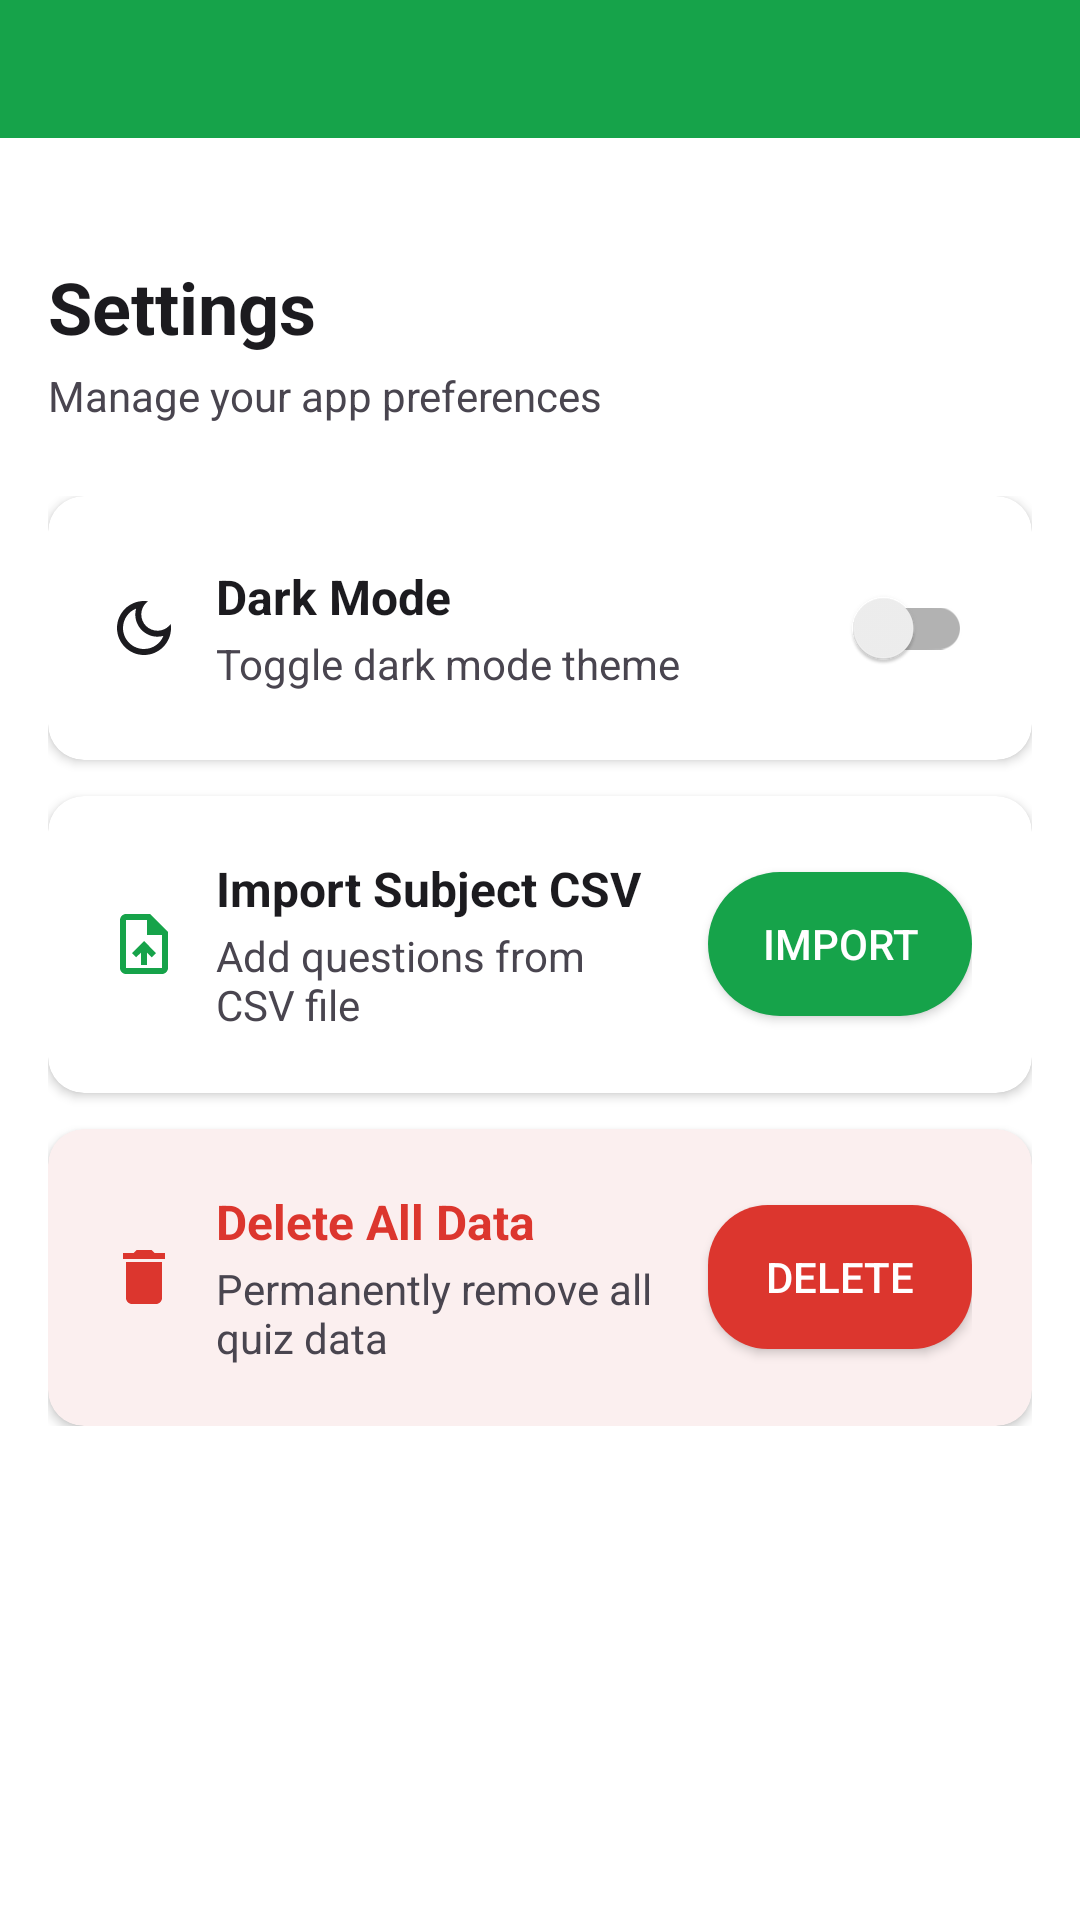

Reconstruct the res/layout file that produces this screen, plus the resources it refers to.
<!-- AndroidManifest.xml: application theme Theme.SmartQuiz -->
<!-- res/layout/activity_settings.xml -->
<?xml version="1.0" encoding="utf-8"?>
<androidx.constraintlayout.widget.ConstraintLayout xmlns:android="http://schemas.android.com/apk/res/android"
    android:layout_width="match_parent"
    android:layout_height="match_parent"
    xmlns:app="http://schemas.android.com/apk/res-auto">

    <View
        android:id="@+id/view"
        android:layout_width="match_parent"
        android:layout_height="46dp"
        app:layout_constraintTop_toTopOf="parent"
        app:layout_constraintStart_toStartOf="parent"
        app:layout_constraintEnd_toEndOf="parent"
        android:layout_weight="0"
        android:background="@color/primary" />

    <ScrollView
        android:layout_width="match_parent"
        android:layout_height="0dp"
        android:padding="16dp"
        app:layout_constraintTop_toBottomOf="@+id/view"
        android:scrollbars="none"
        app:layout_constraintStart_toStartOf="parent"
        app:layout_constraintEnd_toEndOf="parent"
        android:background="@color/background"
        android:fitsSystemWindows="false">

        <LinearLayout
            android:layout_width="match_parent"
            android:layout_height="wrap_content"
            android:orientation="vertical"

            android:fitsSystemWindows="false">

            
            <LinearLayout
                android:layout_width="match_parent"
                android:layout_height="wrap_content"
                android:orientation="vertical"
                android:paddingTop="24dp"
                android:paddingBottom="24dp">

                <TextView
                    android:layout_width="wrap_content"
                    android:layout_height="wrap_content"
                    android:text="Settings"
                    android:textSize="24sp"
                    android:textStyle="bold"
                    android:textColor="@color/primary_text" />

                <TextView
                    android:layout_width="wrap_content"
                    android:layout_height="wrap_content"
                    android:text="Manage your app preferences"
                    android:textSize="14sp"
                    android:textColor="@color/secondary_text"
                    android:layout_marginTop="4dp" />

            </LinearLayout>

            
            <LinearLayout
                android:layout_width="match_parent"
                android:layout_height="wrap_content"
                android:orientation="vertical"
                android:layout_marginBottom="24dp">

                
                <androidx.cardview.widget.CardView
                    android:layout_width="match_parent"
                    android:layout_height="wrap_content"
                    android:layout_marginBottom="12dp"
                    app:cardCornerRadius="12dp"
                    app:cardElevation="2dp"
                    app:cardBackgroundColor="@color/card_background">

                    <LinearLayout
                        android:layout_width="match_parent"
                        android:layout_height="wrap_content"
                        android:orientation="horizontal"
                        android:gravity="center_vertical"
                        android:padding="20dp">

                        <ImageView
                            android:layout_width="24dp"
                            android:layout_height="24dp"
                            android:src="@drawable/ic_moon"
                            app:tint="@color/primary_text"
                            android:layout_marginEnd="12dp" />

                        <LinearLayout
                            android:layout_width="0dp"
                            android:layout_height="wrap_content"
                            android:layout_weight="1"
                            android:orientation="vertical">

                            <TextView
                                android:layout_width="wrap_content"
                                android:layout_height="wrap_content"
                                android:text="Dark Mode"
                                android:textSize="16sp"
                                android:textStyle="bold"
                                android:textColor="@color/primary_text" />

                            <TextView
                                android:layout_width="wrap_content"
                                android:layout_height="wrap_content"
                                android:text="Toggle dark mode theme"
                                android:textSize="14sp"
                                android:textColor="@color/secondary_text"
                                android:layout_marginTop="2dp" />

                        </LinearLayout>

                        <androidx.appcompat.widget.SwitchCompat
                            android:id="@+id/darkModeSwitch"
                            android:layout_width="wrap_content"
                            android:layout_height="wrap_content"
                            android:layout_marginStart="12dp" />

                    </LinearLayout>

                </androidx.cardview.widget.CardView>

                
                <androidx.cardview.widget.CardView
                    android:layout_width="match_parent"
                    android:layout_height="wrap_content"
                    android:layout_marginBottom="12dp"
                    app:cardCornerRadius="12dp"
                    app:cardElevation="2dp"
                    app:cardBackgroundColor="@color/card_background">

                    <LinearLayout
                        android:layout_width="match_parent"
                        android:layout_height="wrap_content"
                        android:orientation="horizontal"
                        android:gravity="center_vertical"
                        android:padding="20dp">

                        <ImageView
                            android:layout_width="24dp"
                            android:layout_height="24dp"
                            android:src="@drawable/ic_file_up"
                            app:tint="@color/primary"
                            android:layout_marginEnd="12dp" />

                        <LinearLayout
                            android:layout_width="0dp"
                            android:layout_height="wrap_content"
                            android:layout_weight="1"
                            android:orientation="vertical">

                            <TextView
                                android:layout_width="wrap_content"
                                android:layout_height="wrap_content"
                                android:text="Import Subject CSV"
                                android:textSize="16sp"
                                android:textStyle="bold"
                                android:textColor="@color/primary_text" />

                            <TextView
                                android:layout_width="wrap_content"
                                android:layout_height="wrap_content"
                                android:text="Add questions from CSV file"
                                android:textSize="14sp"
                                android:textColor="@color/secondary_text"
                                android:layout_marginTop="2dp" />

                        </LinearLayout>

                        <androidx.appcompat.widget.AppCompatButton
                            android:id="@+id/importCsvButton"
                            android:layout_width="wrap_content"
                            android:layout_height="wrap_content"
                            android:layout_marginStart="12dp"
                            android:background="@drawable/primary_button_background"
                            android:text="Import"
                            android:textColor="@color/on_primary"
                            android:textSize="14sp"
                            android:paddingStart="16dp"
                            android:paddingEnd="16dp" />

                    </LinearLayout>

                </androidx.cardview.widget.CardView>

                
                <androidx.cardview.widget.CardView
                    android:layout_width="match_parent"
                    android:layout_height="wrap_content"
                    app:cardCornerRadius="12dp"
                    app:cardElevation="2dp"
                    app:cardBackgroundColor="@color/card_background"
                    android:backgroundTint="@color/destructive_light">

                    <LinearLayout
                        android:layout_width="match_parent"
                        android:layout_height="wrap_content"
                        android:orientation="horizontal"
                        android:gravity="center_vertical"
                        android:padding="20dp">

                        <ImageView
                            android:layout_width="24dp"
                            android:layout_height="24dp"
                            android:src="@drawable/ic_trash"
                            app:tint="@color/destructive"
                            android:layout_marginEnd="12dp" />

                        <LinearLayout
                            android:layout_width="0dp"
                            android:layout_height="wrap_content"
                            android:layout_weight="1"
                            android:orientation="vertical">

                            <TextView
                                android:layout_width="wrap_content"
                                android:layout_height="wrap_content"
                                android:text="Delete All Data"
                                android:textSize="16sp"
                                android:textStyle="bold"
                                android:textColor="@color/destructive" />

                            <TextView
                                android:layout_width="wrap_content"
                                android:layout_height="wrap_content"
                                android:text="Permanently remove all quiz data"
                                android:textSize="14sp"
                                android:textColor="@color/secondary_text"
                                android:layout_marginTop="2dp" />

                        </LinearLayout>

                        <androidx.appcompat.widget.AppCompatButton
                            android:id="@+id/deleteDataButton"
                            android:layout_width="wrap_content"
                            android:layout_height="wrap_content"
                            android:layout_marginStart="12dp"
                            android:background="@drawable/destructive_button_background"
                            android:text="Delete"
                            android:textColor="@color/on_destructive"
                            android:textSize="14sp"
                            android:paddingStart="16dp"
                            android:paddingEnd="16dp" />

                    </LinearLayout>

                </androidx.cardview.widget.CardView>

            </LinearLayout>

        </LinearLayout>

    </ScrollView>

</androidx.constraintlayout.widget.ConstraintLayout>
<!-- resources referenced by this layout -->
<resources>
  <color name="background">#FFFFFF</color>
  <color name="card_background">#FFFFFF</color>
  <color name="destructive">#DC362E</color>
  <color name="destructive_light">#FBEFEF</color>
  <color name="on_destructive">#FFFFFF</color>
  <color name="on_primary">#FFFFFF</color>
  <color name="primary">#16A34A</color>
  <color name="primary_text">#1C1B1F</color>
  <color name="secondary_text">#49454F</color>
  <!-- drawable destructive_button_background (drawable) -->
  <?xml version="1.0" encoding="utf-8"?>
  <shape xmlns:android="http://schemas.android.com/apk/res/android">
      <solid android:color="@color/destructive" />
      <corners android:radius="20dp" />
  </shape>
  <!-- drawable ic_file_up (drawable) -->
  <vector xmlns:android="http://schemas.android.com/apk/res/android"
      android:width="24dp"
      android:height="24dp"
      android:viewportWidth="24"
      android:viewportHeight="24">
      <path
          android:fillColor="@android:color/white"
          android:pathData="M14,2H6c-1.1,0 -1.99,0.9 -1.99,2L4,20c0,1.1 0.89,2 1.99,2H18c1.1,0 2,-0.9 2,-2V8L14,2zM18,20H6V4h7v5h5v11zM8,15.01l1.41,1.41L11,14.84V19h2v-4.16l1.59,1.59L16,15.01L12.01,11L8,15.01z"/>
  </vector>
  <!-- drawable ic_moon (drawable) -->
  <vector xmlns:android="http://schemas.android.com/apk/res/android"
      android:width="24dp"
      android:height="24dp"
      android:viewportWidth="24"
      android:viewportHeight="24">
      <path
          android:fillColor="@android:color/white"
          android:pathData="M9.37,5.51C9.19,6.15 9.1,6.82 9.1,7.5c0,4.08 3.32,7.4 7.4,7.4c0.68,0 1.35,-0.09 1.99,-0.27C17.45,17.19 14.93,19 12,19c-3.86,0 -7,-3.14 -7,-7C5,9.07 6.81,6.55 9.37,5.51zM12,3c-4.97,0 -9,4.03 -9,9s4.03,9 9,9s9,-4.03 9,-9c0,-0.46 -0.04,-0.92 -0.1,-1.36c-0.98,1.37 -2.58,2.26 -4.4,2.26c-2.98,0 -5.4,-2.42 -5.4,-5.4c0,-1.81 0.89,-3.42 2.26,-4.4C12.92,3.04 12.46,3 12,3z"/>
  </vector>
  <!-- drawable ic_trash (drawable) -->
  <vector xmlns:android="http://schemas.android.com/apk/res/android"
      android:width="24dp"
      android:height="24dp"
      android:viewportWidth="24"
      android:viewportHeight="24">
      <path
          android:fillColor="@android:color/white"
          android:pathData="M6,19c0,1.1 0.9,2 2,2h8c1.1,0 2,-0.9 2,-2V7H6V19zM19,4h-3.5l-1,-1h-5l-1,1H5v2h14V4z"/>
  </vector>
  <!-- drawable primary_button_background (drawable) -->
  <?xml version="1.0" encoding="utf-8"?>
  <shape xmlns:android="http://schemas.android.com/apk/res/android">
      <solid android:color="@color/primary" />
      <corners android:radius="28dp" />
  </shape>
  <style name="Theme.SmartQuiz" parent="Theme.MaterialComponents.DayNight.NoActionBar">
          
          <item name="colorPrimary">@color/purple_500</item>
          <item name="colorPrimaryVariant">@color/purple_700</item>
          <item name="colorOnPrimary">@color/white</item>
          
          <item name="colorSecondary">@color/teal_200</item>
          <item name="colorSecondaryVariant">@color/teal_700</item>
          <item name="colorOnSecondary">@color/black</item>
          
          <item name="android:statusBarColor">?attr/colorPrimaryVariant</item>
          
      </style>
  <color name="purple_500">#FF6200EE</color>
  <color name="purple_700">#FF3700B3</color>
  <color name="white">#FFFFFFFF</color>
  <color name="teal_200">#FF03DAC5</color>
  <color name="teal_700">#FF018786</color>
  <color name="black">#FF000000</color>
</resources>
